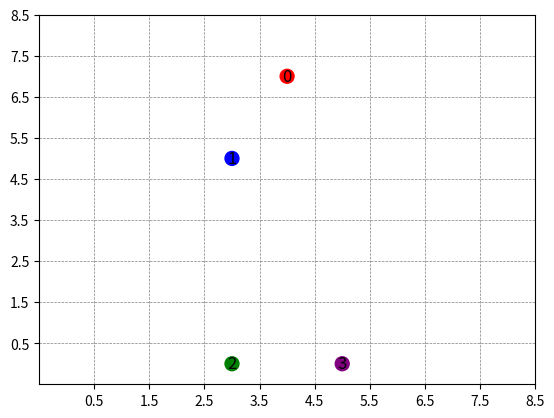

Reproduce this figure in Python.
import matplotlib.pyplot as plt
import matplotlib.animation as animation
import numpy as np
import random

class Drone:
    def __init__(self, map_size, id):
        self.map_size = map_size
        self.id = id
        self.position = [random.randint(0, map_size - 1), random.randint(0, map_size - 1)]

    def move_randomly(self):
        # Move randomly within the bounds of the map
        self.position[0] = (self.position[0] + random.choice([-1, 0, 1])) % self.map_size
        self.position[1] = (self.position[1] + random.choice([-1, 0, 1])) % self.map_size

    def get_position(self):
        return self.position

class Simulator:
    def __init__(self, map_size, num_drones):
        self.drones = [Drone(map_size=map_size, id=i) for i in range(num_drones)]

    def tick(self):
        for drone in self.drones:
            drone.move_randomly()
    
    def get_all_positions(self):
        return [drone.get_position() for drone in self.drones]

def update(frame, simulator, scatter, texts):
    simulator.tick()
    all_positions = simulator.get_all_positions()
    x_data = [pos[0] for pos in all_positions]
    y_data = [pos[1] for pos in all_positions]
    
    scatter.set_offsets(np.c_[x_data, y_data])
    
    for text, pos in zip(texts, all_positions):
        text.set_position((pos[0], pos[1]))
    
    return scatter, *texts

def main():
    n = 9  # Map size (9x9 grid)
    d = 4  # Number of drones
    simulator = Simulator(map_size=n, num_drones=d)

    fig, ax = plt.subplots()
    ax.set_xlim(-0.5, n-0.5)
    ax.set_ylim(-0.5, n-0.5)

    # Initialize drones with dummy data to match the number of colors
    initial_positions = np.zeros((d, 2))
    colors = ['red', 'blue', 'green', 'purple']
    scatter = ax.scatter(initial_positions[:, 0], initial_positions[:, 1], c=colors[:d], s=100)
    texts = [ax.text(0, 0, str(i), fontsize=12, ha='center', va='center') for i in range(d)]

    # Draw grid
    ax.set_xticks(np.arange(0.5, n, 1), minor=False)
    ax.set_yticks(np.arange(0.5, n, 1), minor=False)

    ax.grid(which='major', color='gray', linestyle='--', linewidth=0.5)

    ani = animation.FuncAnimation(fig, update, fargs=(simulator, scatter, texts), frames=360, interval=500, blit=True)
    plt.show()

if __name__ == "__main__":
    main()
